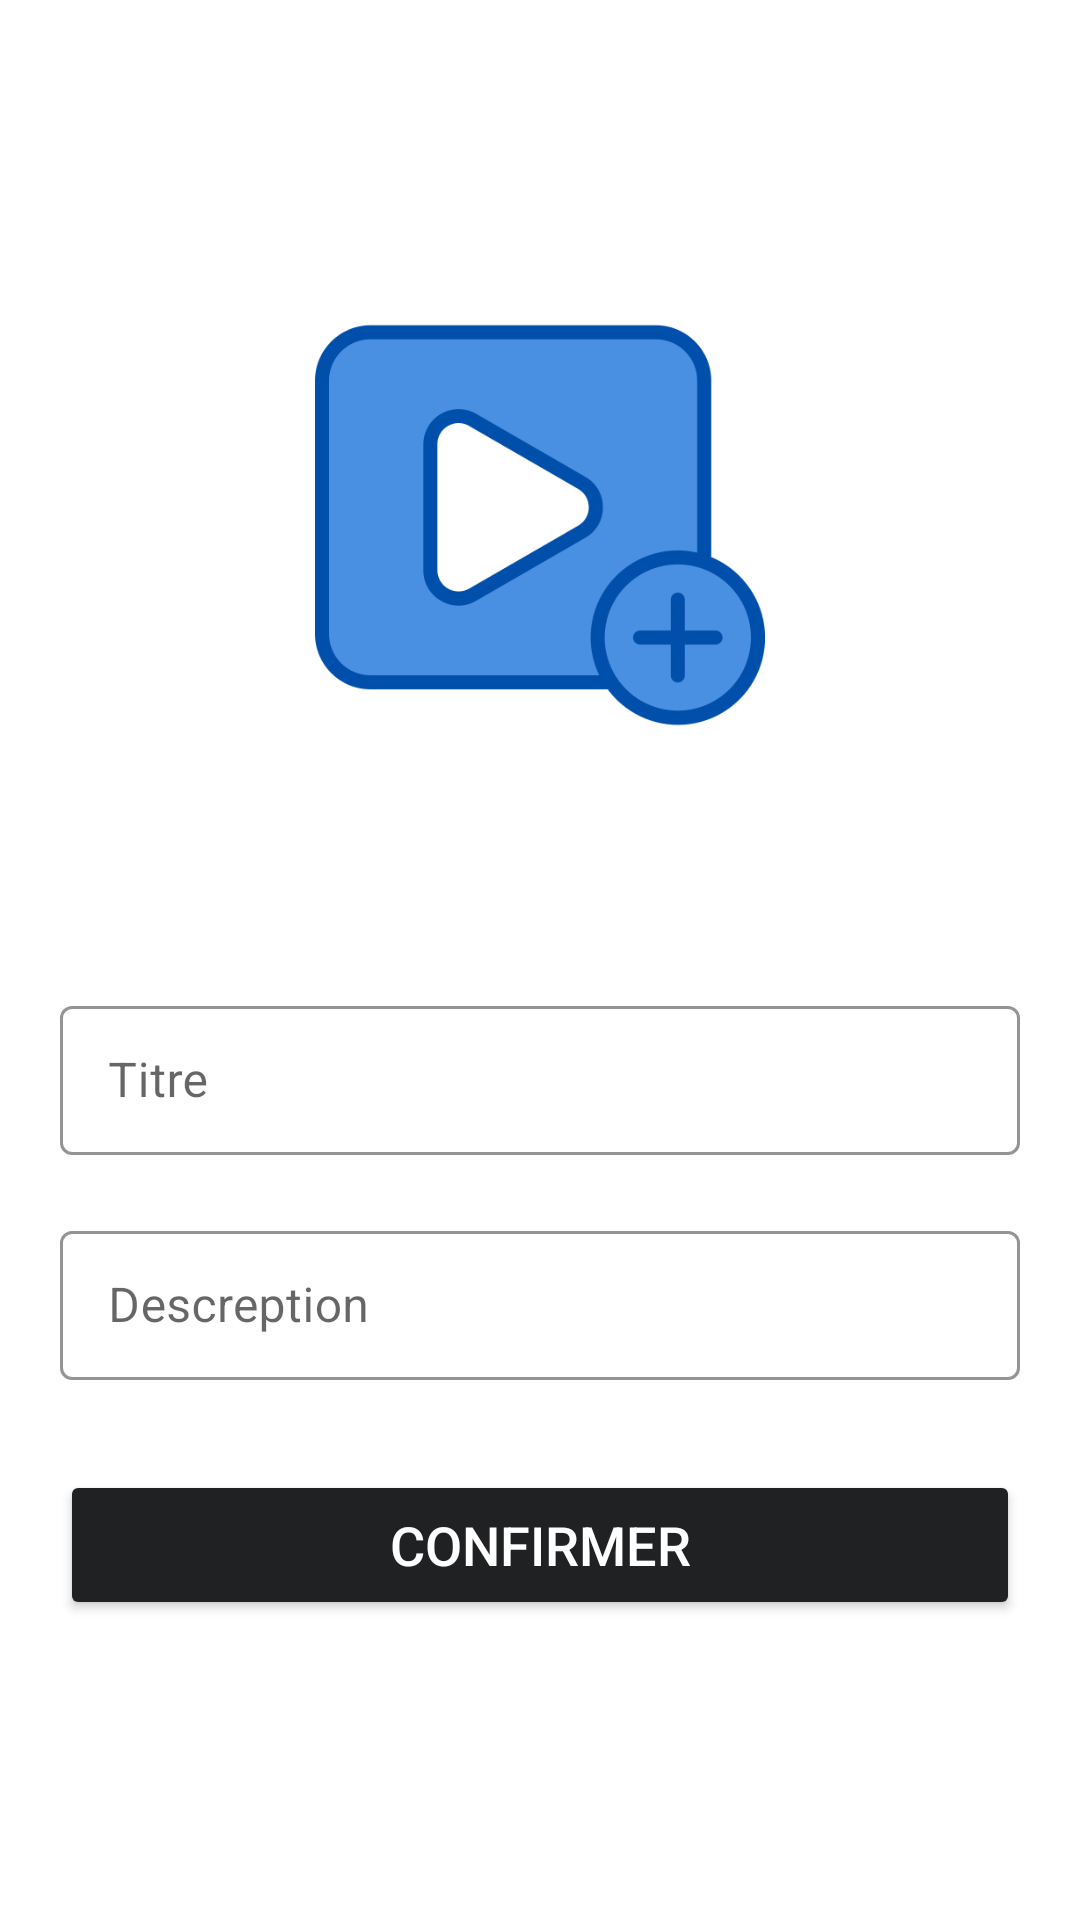

Here is an Android app screen rendered from its layout file. Give the layout XML and the strings, colors and styles it references.
<!-- AndroidManifest.xml: application theme Theme.Memoire -->
<!-- res/layout/fragment_add_video.xml -->
<?xml version="1.0" encoding="utf-8"?>
<androidx.constraintlayout.widget.ConstraintLayout xmlns:android="http://schemas.android.com/apk/res/android"
    xmlns:app="http://schemas.android.com/apk/res-auto"
    xmlns:tools="http://schemas.android.com/tools"
    android:layout_width="match_parent"
    android:paddingLeft="@dimen/DefaultMargin"
    android:paddingRight="@dimen/DefaultMargin"
    android:layout_height="match_parent">


    <ImageView
        android:id="@+id/select_video"
        android:layout_width="match_parent"
        android:layout_height="150dp"
        android:layout_marginTop="100dp"
        android:src="@drawable/add_video"
        app:layout_constraintEnd_toEndOf="parent"
        app:layout_constraintStart_toStartOf="parent"
        app:layout_constraintTop_toTopOf="parent" />

    <TextView
        android:layout_marginTop="10dp"
        android:clickable="false"
        android:visibility="invisible"
        android:textAlignment="center"
        android:gravity="center"
        android:id="@+id/pick_other"
        style="@style/TitleTextStyle"
        android:layout_width="match_parent"
        android:layout_height="50dp"
        android:text="Choisr un autre"
        android:textColor="@color/DarkGray"
        android:textSize="18sp"
        app:layout_constraintEnd_toEndOf="parent"
        app:layout_constraintStart_toStartOf="parent"
        app:layout_constraintTop_toBottomOf="@+id/select_video" />


    <androidx.constraintlayout.widget.ConstraintLayout
        android:id="@+id/constraintLayout3"
        android:layout_width="match_parent"
        android:layout_height="wrap_content"
        android:layout_marginTop="@dimen/DefaultMargin"
        app:layout_constraintEnd_toEndOf="parent"
        app:layout_constraintStart_toStartOf="parent"
        app:layout_constraintTop_toBottomOf="@+id/pick_other">

        <com.google.android.material.textfield.TextInputLayout
            android:id="@+id/textInputLayout3"
            style="@style/Widget.MaterialComponents.TextInputLayout.OutlinedBox"
            android:layout_width="match_parent"
            android:layout_height="55dp"
            android:hint="Titre"
            app:boxStrokeColor="#3490dc"
            app:layout_constraintEnd_toEndOf="parent"
            app:layout_constraintStart_toStartOf="parent"
            app:layout_constraintTop_toTopOf="parent">

            <com.google.android.material.textfield.TextInputEditText
                android:id="@+id/title_input"
                android:layout_width="match_parent"
                android:layout_height="wrap_content"
                android:inputType="textEmailAddress"
                android:maxLength="50"
                android:textColor="@color/LightGray" />
        </com.google.android.material.textfield.TextInputLayout>


        <com.google.android.material.textfield.TextInputLayout
            android:id="@+id/textInputLayout2"
            style="@style/Widget.MaterialComponents.TextInputLayout.OutlinedBox"
            android:layout_width="match_parent"
            android:layout_height="55dp"
            android:layout_marginTop="@dimen/DefaultMargin"
            android:hint="Descreption"
            app:boxStrokeColor="#3490dc"
            app:layout_constraintEnd_toEndOf="parent"
            app:layout_constraintStart_toStartOf="parent"
            app:layout_constraintTop_toBottomOf="@+id/textInputLayout3">

            <com.google.android.material.textfield.TextInputEditText
                android:id="@+id/description_input"
                android:layout_width="match_parent"
                android:layout_height="wrap_content"
                android:inputType="textEmailAddress"
                android:maxLength="50"
                android:textColor="@color/LightGray" />
        </com.google.android.material.textfield.TextInputLayout>

        <Button
            android:id="@+id/add_video_confirm_button"
            style="@style/TitleTextStyle"
            android:layout_width="match_parent"
            android:layout_height="50dp"
            android:layout_marginTop="30dp"
            android:backgroundTint="@color/DarkGray"
            android:text="@string/Add_page_confirme"
            android:textColor="@color/white"
            android:textSize="18sp"
            app:layout_constraintTop_toBottomOf="@+id/textInputLayout2" />

        <TextView
            android:visibility="invisible"
            android:id="@+id/Video_progress"
            android:layout_width="match_parent"
            android:layout_height="wrap_content"
            android:layout_marginLeft="2dp"
            android:text="progresse"
            android:textAlignment="center"
            app:layout_constraintTop_toBottomOf="@+id/add_video_confirm_button" />

        <ProgressBar
            android:id="@+id/progressBar"
            android:layout_width="50dp"
            android:layout_height="50dp"
            android:indeterminateDrawable="@drawable/progress_bg"
            android:visibility="invisible"
            app:layout_constraintBottom_toBottomOf="@+id/add_video_confirm_button"
            app:layout_constraintEnd_toEndOf="@+id/add_video_confirm_button"
            app:layout_constraintStart_toStartOf="@+id/add_video_confirm_button" />

    </androidx.constraintlayout.widget.ConstraintLayout>


</androidx.constraintlayout.widget.ConstraintLayout>
<!-- resources referenced by this layout -->
<resources>
  <color name="DarkGray">#202122</color>
  <color name="LightGray">#989CA0</color>
  <color name="white">#FFFFFFFF</color>
  <dimen name="DefaultMargin">
          20dp
      </dimen>
  <!-- drawable add_video: png bitmap (drawable, 35533 bytes) -->
  <!-- drawable progress_bg (drawable-hdpi) -->
  <?xml version="1.0" encoding="utf-8"?>
      <rotate
          xmlns:android="http://schemas.android.com/apk/res/android"
          android:fromDegrees="0"
          android:pivotX="50%"
          android:pivotY="50%"
          android:toDegrees="360">
  
          
          <shape
              android:innerRadiusRatio="3"
              android:shape="ring"
              android:thicknessRatio="8"
              android:useLevel="false">
  
              
              <size
                  android:width="76dip"
                  android:height="76dip" />
  
              
              <gradient
                  android:angle="0"
                  android:endColor="#00ffffff"
                  android:startColor="@color/tcolor"
                  android:type="sweep"
                  android:useLevel="false" />
          </shape>
  
      </rotate>
  <string name="Add_page_confirme">Confirmer</string>
      //popup
  <style name="TitleTextStyle" parent="SubtitleTextStyle">
          <item name="android:textSize">24sp</item>
      </style>
  <style name="Theme.Memoire" parent="Theme.MaterialComponents.DayNight.NoActionBar">
          
          <item name="colorPrimary">@color/pcolor</item>
          <item name="colorPrimaryVariant">@color/pcolor</item>
          <item name="colorOnPrimary">@color/white</item>
          
          <item name="colorSecondary">@color/teal_200</item>
          <item name="colorSecondaryVariant">@color/teal_700</item>
          <item name="colorOnSecondary">@color/black</item>
          
          <item name="android:statusBarColor" tools:targetApi="l">?attr/colorPrimaryVariant</item>
          
          <item name="android:spinnerItemStyle">@style/DefaultTextStyle</item>
          <item name="android:spinnerDropDownItemStyle">@style/DefaultTextStyle</item>
          <item name="drawerArrowStyle">@style/DrawerIcon</item>
          <item name="android:listDivider">@android:color/transparent</item>
      </style>
  <color name="tcolor">#004FAB</color>
  <style name="SubtitleTextStyle" parent="DefaultTextStyle">
          <item name="android:textColor">@color/DarkGray</item>
      </style>
  <color name="pcolor">#4A90E2</color>
  <color name="teal_200">#FF03DAC5</color>
  <color name="teal_700">#FF018786</color>
  <color name="black">#FF000000</color>
  <style name="DefaultTextStyle">
          <item name="android:textColor">@color/LightGray</item>
          <item name="android:textSize">18sp</item>
  
      </style>
  <style name="DrawerIcon" parent="Widget.AppCompat.DrawerArrowToggle">
          <item name="color">#EA000000</item>
      </style>
</resources>
